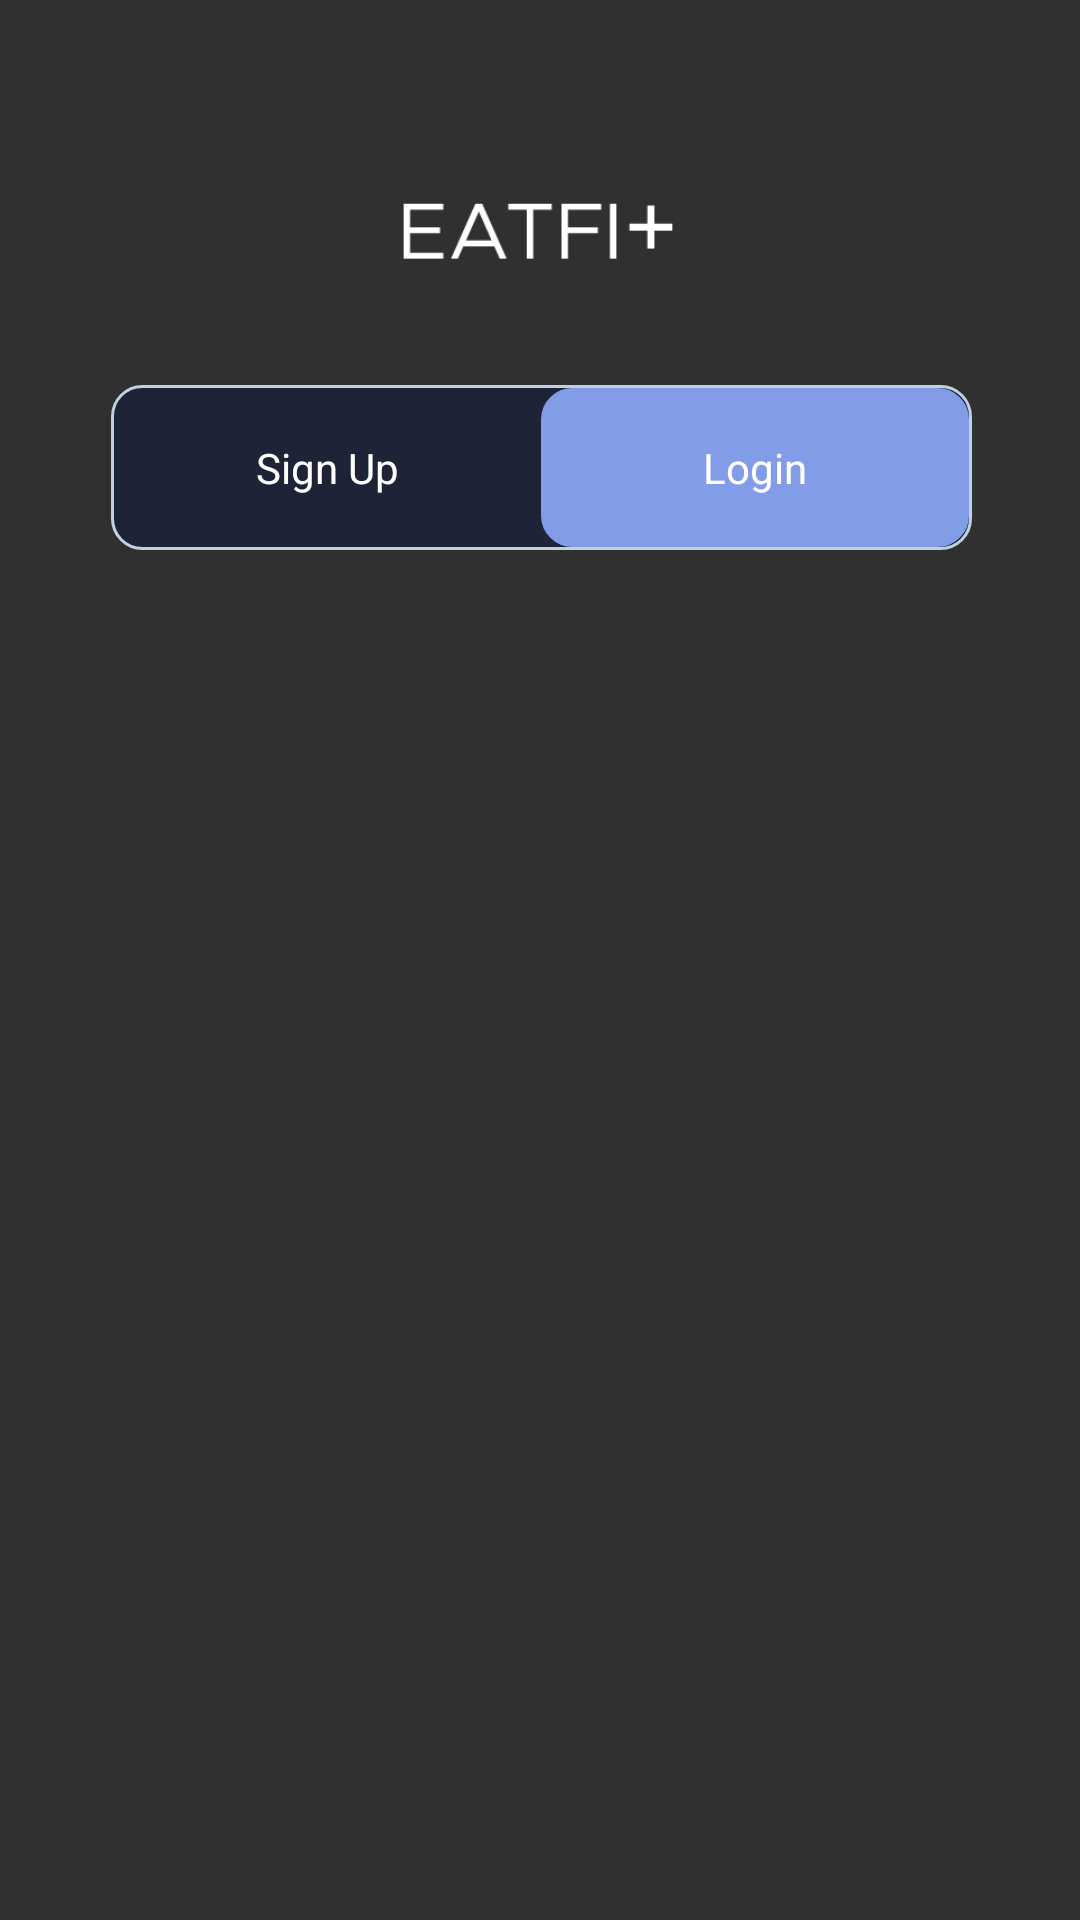

Layout XML and referenced resources for this Android screen:
<!-- AndroidManifest.xml: application theme Theme.EatFit -->
<!-- res/layout/activity_main.xml -->
<?xml version="1.0" encoding="utf-8"?>
<androidx.constraintlayout.widget.ConstraintLayout xmlns:android="http://schemas.android.com/apk/res/android"
    xmlns:app="http://schemas.android.com/apk/res-auto"
    xmlns:tools="http://schemas.android.com/tools"
    android:layout_width="match_parent"
    android:layout_height="match_parent"
    android:background="@drawable/bg"
    tools:context=".MainActivity">

    <ImageView
        android:id="@+id/eatfit"
        android:layout_width="100dp"
        android:layout_height="100dp"
        android:contentDescription="@string/eatfit"
        app:layout_constraintBottom_toBottomOf="parent"
        app:layout_constraintEnd_toEndOf="parent"
        app:layout_constraintHorizontal_bias="0.498"
        app:layout_constraintStart_toStartOf="parent"
        app:layout_constraintTop_toTopOf="parent"
        app:layout_constraintVertical_bias="0.049"
        app:srcCompat="@drawable/eatfit" />

    <RadioGroup
        android:id="@+id/toggle"
        android:layout_width="287dp"
        android:layout_height="55dp"
        android:background="@drawable/pink_out_line"
        android:checkedButton="@+id/loginbutton"
        android:orientation="horizontal"
        app:layout_constraintBottom_toTopOf="@+id/framelayout"
        app:layout_constraintEnd_toEndOf="@+id/eatfit"
        app:layout_constraintHorizontal_bias="0.495"
        app:layout_constraintStart_toStartOf="@+id/eatfit"
        app:layout_constraintTop_toBottomOf="@+id/eatfit">

        <RadioButton
            android:id="@+id/signupbutton"
            android:layout_width="0dp"
            android:layout_height="match_parent"
            android:layout_marginLeft="1dp"
            android:layout_marginTop="1dp"
            android:layout_marginBottom="1dp"
            android:layout_weight="1"
            android:background="@drawable/toggle_widget_background"
            android:button="@null"
            android:gravity="center"
            android:text="Sign Up"
            android:textColor="@color/white" />

        <RadioButton
            android:id="@+id/loginbutton"
            android:layout_width="0dp"
            android:layout_height="match_parent"
            android:layout_marginTop="1dp"
            android:layout_marginRight="1dp"
            android:layout_marginBottom="1dp"
            android:layout_weight="1"
            android:background="@drawable/toggle_widget_background"
            android:button="@null"
            android:gravity="center"
            android:text="Login"
            android:textColor="@color/white" />
    </RadioGroup>

    <FrameLayout
        android:id="@+id/framelayout"
        android:layout_width="407dp"
        android:layout_height="410dp"
        android:layout_marginBottom="45dp"
        app:layout_constraintBottom_toBottomOf="parent"
        app:layout_constraintEnd_toEndOf="@+id/toggle"
        app:layout_constraintHorizontal_bias="0.511"
        app:layout_constraintStart_toStartOf="@+id/toggle" />

</androidx.constraintlayout.widget.ConstraintLayout>
<!-- resources referenced by this layout -->
<resources>
  <color name="white">#FFFFFFFF</color>
  <!-- drawable eatfit: png bitmap (drawable, 3609 bytes) -->
  <!-- drawable pink_out_line (drawable) -->
  <shape xmlns:android="http://schemas.android.com/apk/res/android"
      android:shape="rectangle">
      <corners android:radius="10dp"/>
      <solid android:color="#800D1640" />
      <stroke
          android:width="1dp"
          android:color="#BED1E1" />
  </shape>
  <!-- drawable toggle_widget_background (drawable) -->
  <?xml version="1.0" encoding="UTF-8" standalone="no"?>
  <selector xmlns:android="http://schemas.android.com/apk/res/android">
      <item android:drawable="@drawable/toggle_widget_button" android:state_checked="true" />
      <item android:drawable="@drawable/toggle_widget_button" android:state_pressed="true" />
      <item android:drawable="@color/transparent" />
  </selector>
  <string name="eatfit">eatfit</string>
  <style name="Theme.EatFit" parent="Theme.AppCompat.NoActionBar">
          
          <item name="colorPrimary">#0866A8</item>
          <item name="colorPrimaryVariant">#0866A8</item>
          <item name="colorOnPrimary">@color/white</item>
          
          <item name="colorSecondary">@color/teal_200</item>
          <item name="colorSecondaryVariant">@color/teal_700</item>
          <item name="colorOnSecondary">@color/black</item>
          
          <item name="android:statusBarColor" tools:targetApi="l">#0866A8</item>
          
      </style>
  <!-- drawable toggle_widget_button (drawable) -->
  <?xml version="1.0" encoding="utf-8"?>
  <shape xmlns:android="http://schemas.android.com/apk/res/android" android:shape="rectangle">
      <corners android:radius="10dp"/>
      <gradient android:startColor="@color/light_blue"
          android:endColor="@color/light_blue"/>
      <stroke
          android:width="1dp"
          android:color="@color/light_blue"/>
  
  </shape>
  <color name="transparent">#00ffffff</color>
  <color name="teal_200">#FF03DAC5</color>
  <color name="teal_700">#FF018786</color>
  <color name="black">#FF000000</color>
  <color name="light_blue">#839CE8</color>
</resources>
